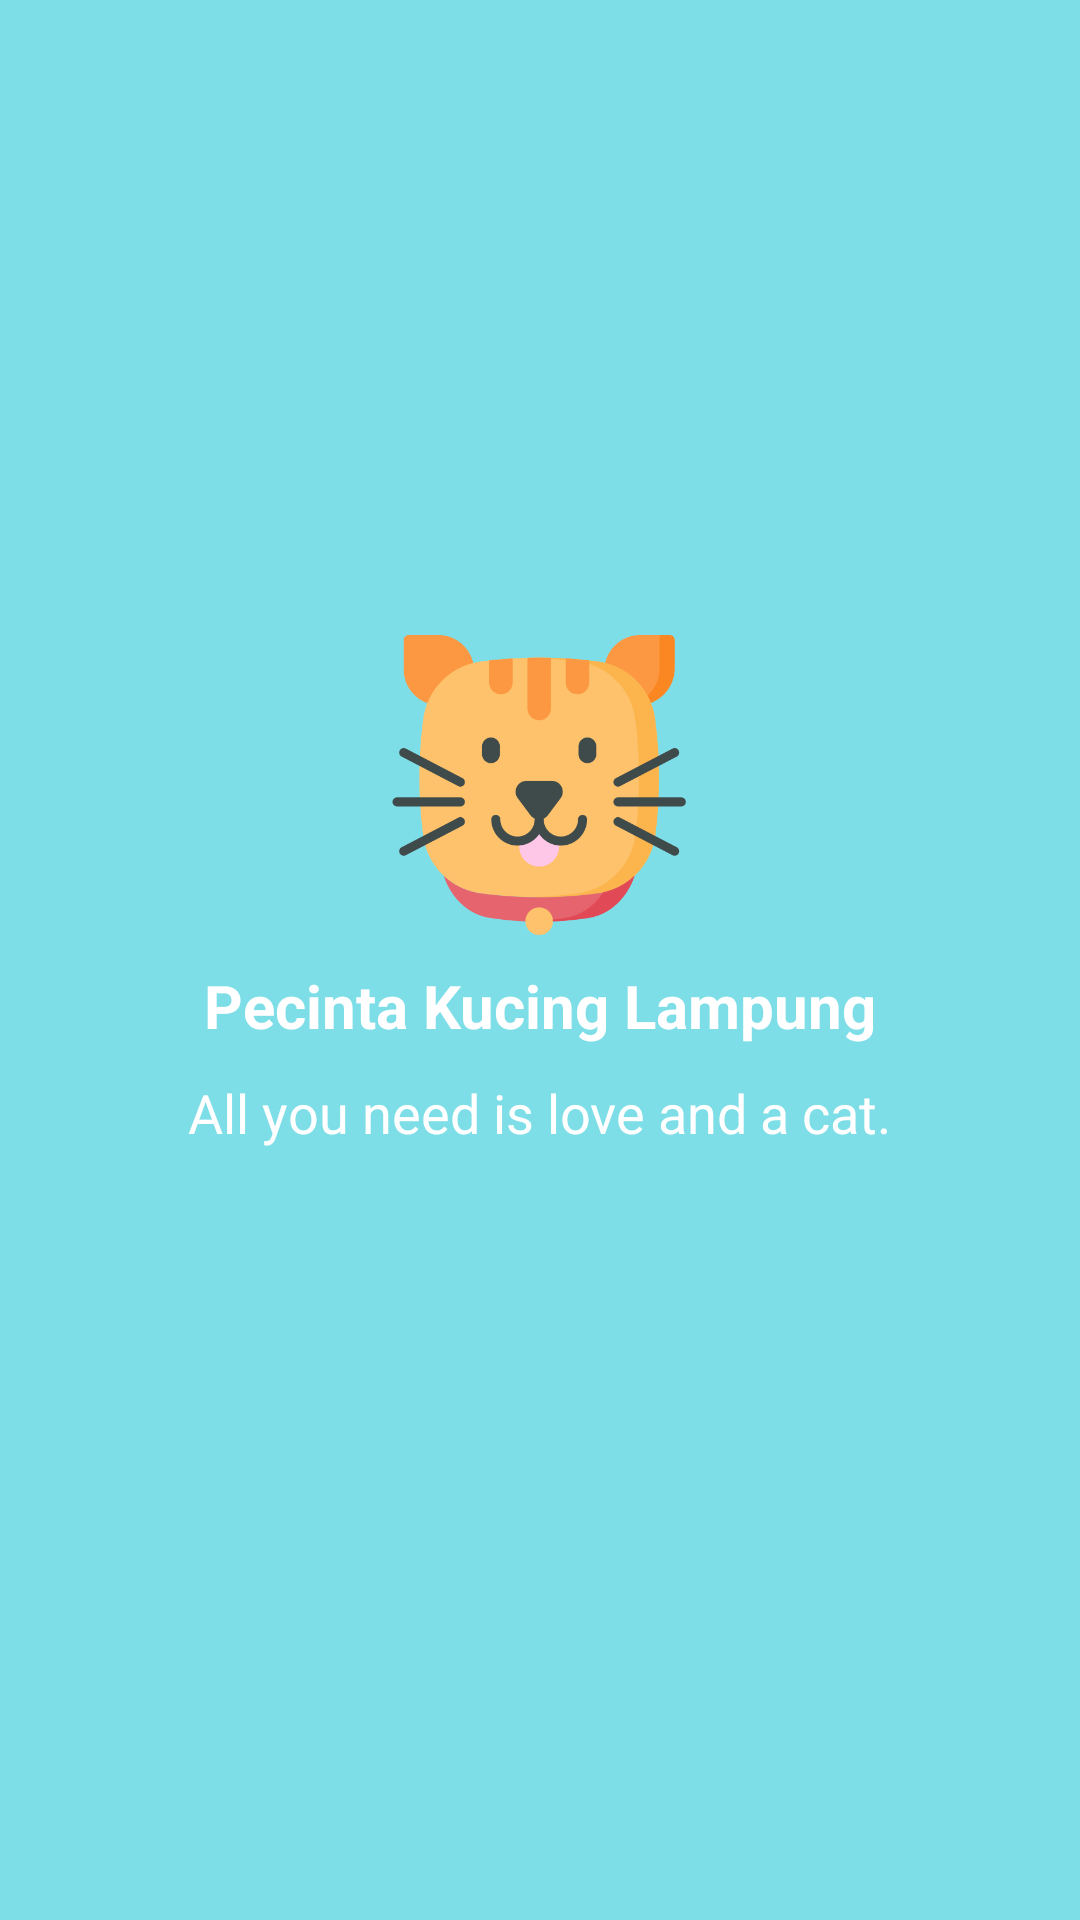

Write the Android layout XML for this screen, with the resource values it uses.
<!-- AndroidManifest.xml: activity theme AppTheme.NoActionBar -->
<!-- res/layout/activity_splash.xml -->
<?xml version="1.0" encoding="utf-8"?>
<RelativeLayout xmlns:android="http://schemas.android.com/apk/res/android"
    xmlns:app="http://schemas.android.com/apk/res-auto"
    xmlns:tools="http://schemas.android.com/tools"
    android:layout_width="match_parent"
    android:layout_height="match_parent"
    android:background="#7edee7"
    tools:context=".activity.SplashActivity">

    <LinearLayout
        android:layout_width="wrap_content"
        android:layout_height="wrap_content"
        android:paddingHorizontal="10dp"
        android:orientation="vertical"
        android:layout_centerHorizontal="true"
        android:layout_centerVertical="true">

        <ImageView
            android:layout_width="100dp"
            android:layout_height="100dp"
            android:layout_gravity="center"
            android:src="@drawable/cat" />

        <TextView
            android:layout_width="wrap_content"
            android:layout_height="wrap_content"
            android:text="Pecinta Kucing Lampung"
            android:id="@+id/txtSalam"
            android:textColor="@color/white"
            android:textSize="20sp"
            android:textStyle="bold"
            android:layout_gravity="center_horizontal"
            android:gravity="center_horizontal"
            android:textAppearance="@style/Base.TextAppearance.AppCompat.Medium"
            android:layout_marginTop="10dp" />

        <TextView
            android:layout_width="wrap_content"
            android:layout_height="wrap_content"
            android:text="All you need is love and a cat."
            android:textColor="@color/white"
            android:layout_gravity="center"
            android:textSize="18sp"
            android:textAppearance="@style/Base.TextAppearance.AppCompat.Light.Widget.PopupMenu.Small"
            android:layout_marginTop="10dp" />

        <ProgressBar
            android:id="@+id/progressBar"
            android:layout_width="30dp"
            android:layout_height="30dp"
            android:layout_marginTop="15dp"
            android:layout_gravity="center_horizontal"
            android:layout_centerInParent="true"
            android:visibility="visible" />

    </LinearLayout>

</RelativeLayout>
<!-- resources referenced by this layout -->
<resources>
  <!-- drawable cat: png bitmap (drawable, 34441 bytes) -->
  <style name="AppTheme.NoActionBar">
          <item name="windowActionBar">false</item>
          <item name="windowNoTitle">true</item>
      </style>
  <!-- not gathered from this repository: default colours our renderer supplied (Android Studio template values) -->
  <color name="white">#FFFFFFFF</color>
</resources>
